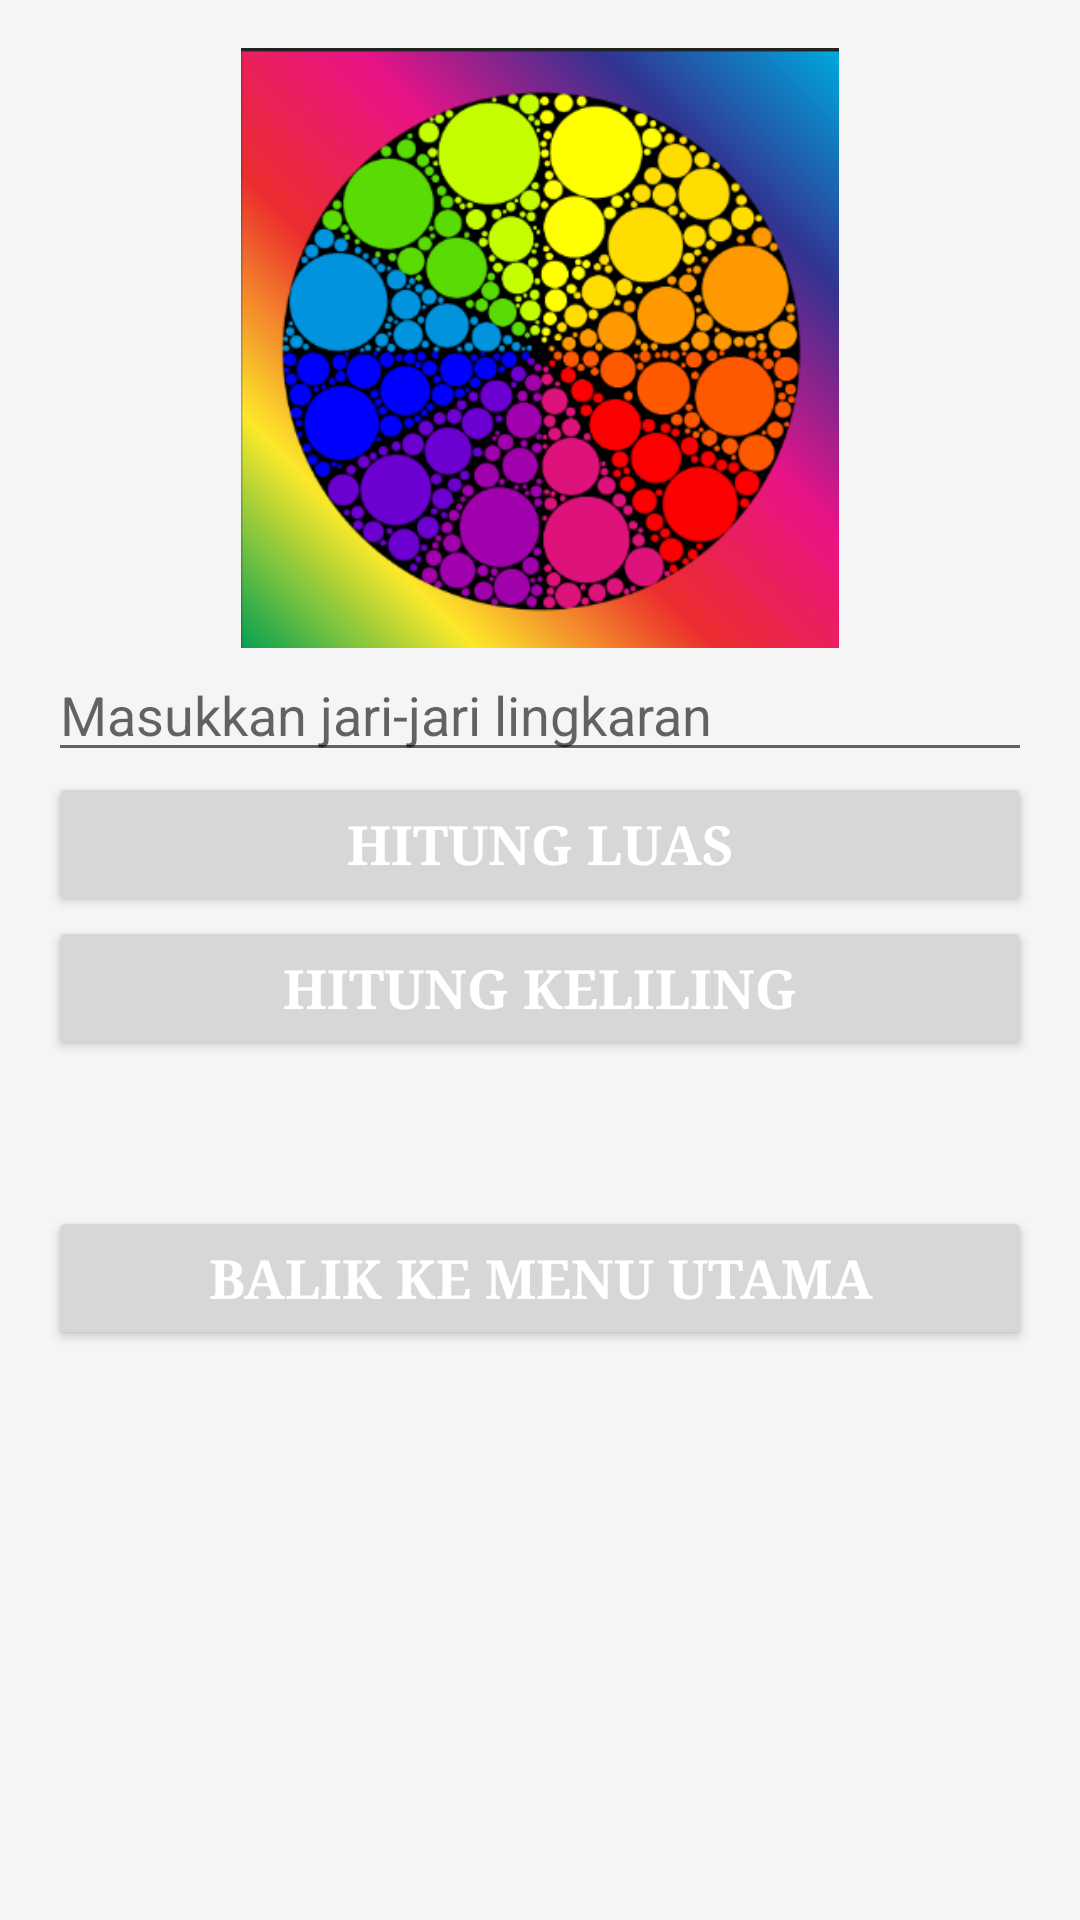

Reconstruct the res/layout file that produces this screen, plus the resources it refers to.
<!-- AndroidManifest.xml: application theme Theme.MenuHitung -->
<!-- res/layout/activity_lingkaran.xml -->
<LinearLayout xmlns:android="http://schemas.android.com/apk/res/android"
    xmlns:tools="http://schemas.android.com/tools"
    android:layout_width="match_parent"
    android:layout_height="match_parent"
    android:orientation="vertical"
    android:padding="16dp"
    android:background="#F5F5F5"
    tools:context=".Lingkaran">

    <ImageView
        android:id="@+id/myImageView"
        android:layout_width="200dp"
        android:layout_height="200dp"
        android:layout_gravity="center_horizontal"
        android:src="@drawable/lingkaran" />

    <EditText
        android:id="@+id/editTextRadius"
        android:layout_width="match_parent"
        android:layout_height="wrap_content"
        android:hint="Masukkan jari-jari lingkaran"
        android:inputType="numberDecimal"
        android:textColor="#FFFF00"
        />
    <Button
        android:id="@+id/buttonHitungLuas"
        android:layout_width="match_parent"
        android:layout_height="wrap_content"
        android:text="Hitung Luas"
        android:textColor="#FFFFFF"
        android:textSize = "18sp"
        android:textStyle = "bold"
        android:typeface = "serif"
        />

    <Button
        android:id="@+id/buttonHitungKeliling"
        android:layout_width="match_parent"
        android:layout_height="wrap_content"
        android:text="Hitung Keliling"
        android:textColor="#FFFFFF"
        android:textSize = "18sp"
        android:textStyle = "bold"
        android:typeface = "serif"
        />

    <TextView
        android:id="@+id/textViewHasilLuas"
        android:layout_width="match_parent"
        android:layout_height="wrap_content"
        android:textSize="18sp"
        android:textColor="#000000"/>

    <TextView
        android:id="@+id/textViewHasilKeliling"
        android:layout_width="match_parent"
        android:layout_height="wrap_content"
        android:textSize="18sp"
        android:textColor="#000000"/>

    <Button
        android:id="@+id/klb"
        android:layout_width="match_parent"
        android:layout_height="wrap_content"
        android:text="balik ke menu utama"
        android:textColor="#FFFFFF"
        android:textSize = "18sp"
        android:textStyle = "bold"
        android:typeface = "serif"
        />
    </LinearLayout>
<!-- resources referenced by this layout -->
<resources>
  <!-- drawable lingkaran: png bitmap (drawable-v24, 137292 bytes) -->
  <style name="Theme.MenuHitung" parent="Theme.MaterialComponents.DayNight.DarkActionBar">
          
          <item name="colorPrimary">@color/purple_500</item>
          <item name="colorPrimaryVariant">@color/purple_700</item>
          <item name="colorOnPrimary">@color/white</item>
          
          <item name="colorSecondary">@color/teal_200</item>
          <item name="colorSecondaryVariant">@color/teal_700</item>
          <item name="colorOnSecondary">@color/black</item>
          
          <item name="android:statusBarColor">?attr/colorPrimaryVariant</item>
          
      </style>
  <!-- not gathered from this repository: default colours our renderer supplied (Android Studio template values) -->
  <color name="purple_500">#FF6200EE</color>
  <color name="purple_700">#FF3700B3</color>
  <color name="teal_200">#FF03DAC5</color>
  <color name="teal_700">#FF018786</color>
  <color name="black">#FF000000</color>
  <color name="white">#FFFFFFFF</color>
</resources>
